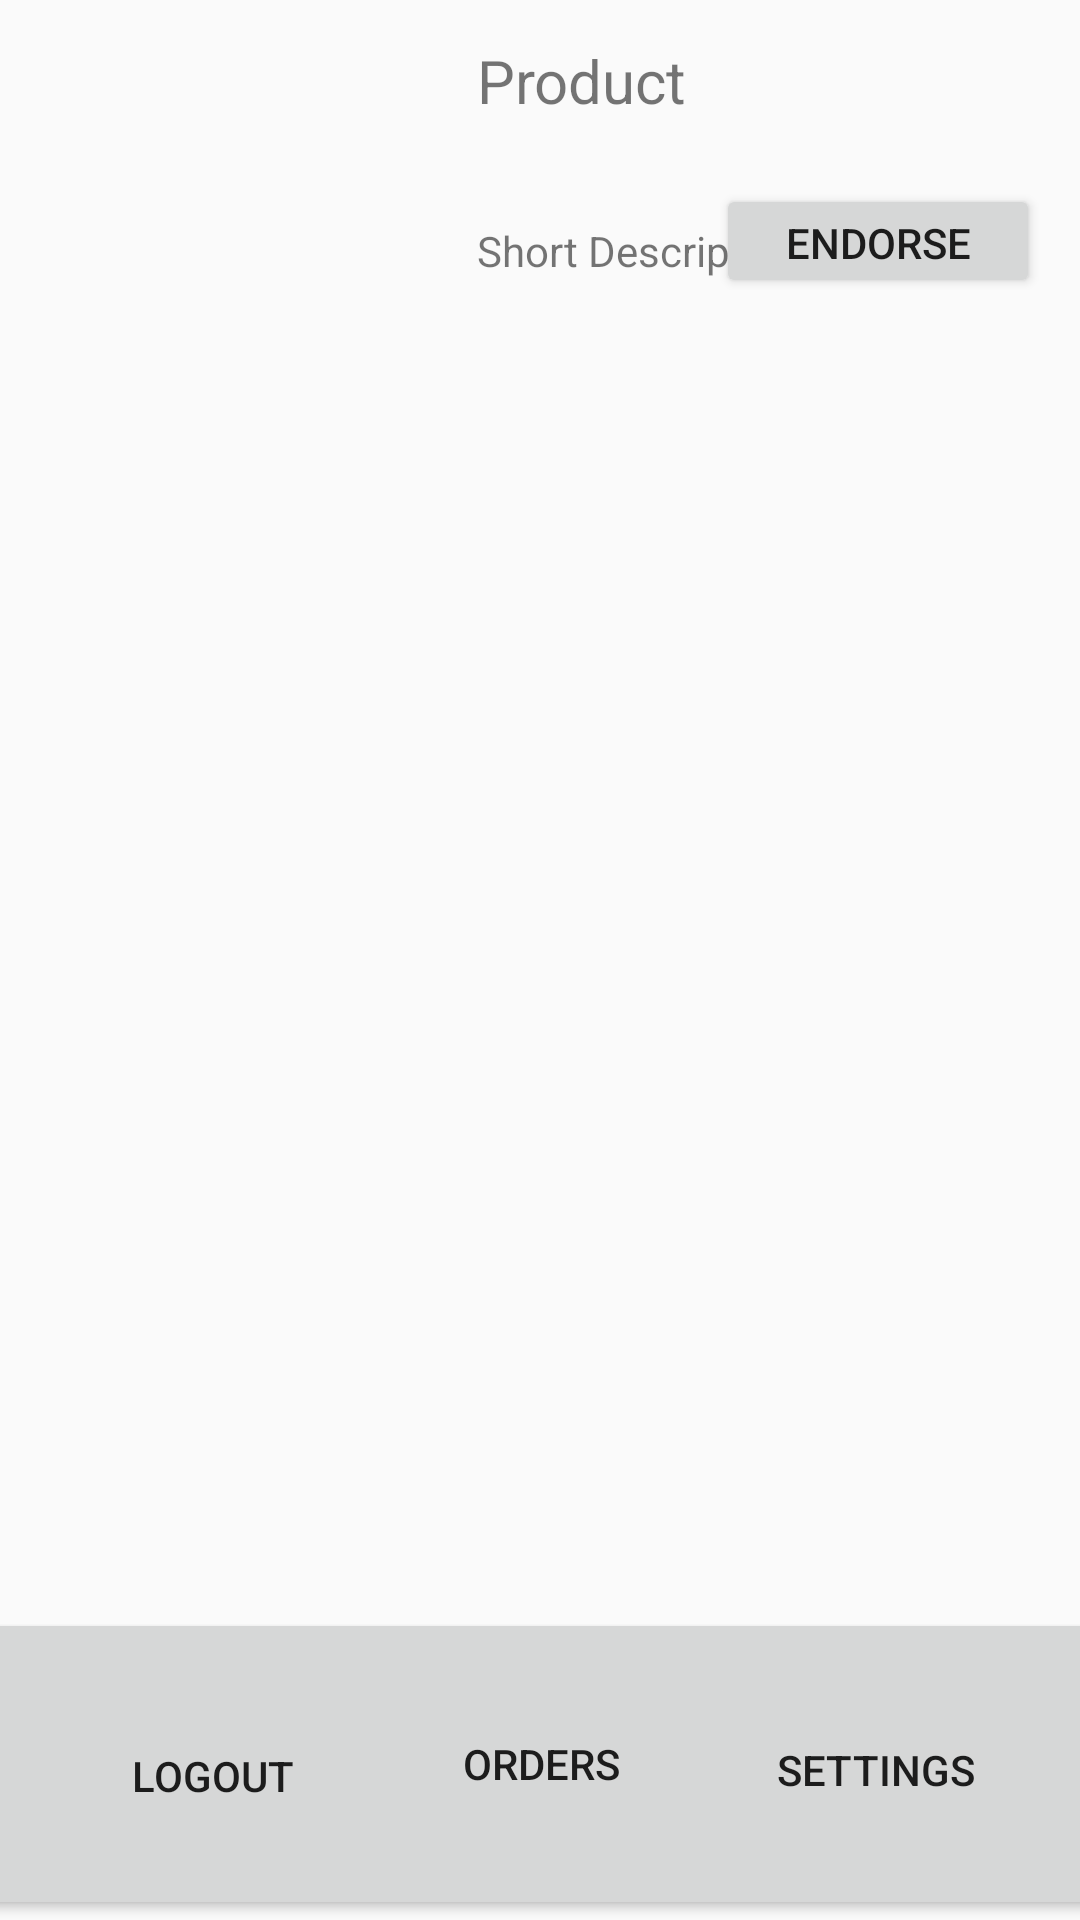

Layout XML and referenced resources for this Android screen:
<!-- AndroidManifest.xml: application theme AppTheme -->
<!-- res/layout/activity_3.xml -->
<?xml version="1.0" encoding="utf-8"?>
<androidx.constraintlayout.widget.ConstraintLayout xmlns:android="http://schemas.android.com/apk/res/android"
    xmlns:app="http://schemas.android.com/apk/res-auto"
    xmlns:tools="http://schemas.android.com/tools"
    android:layout_width="match_parent"
    android:layout_height="match_parent"
    tools:context=".Activity3">


    <Button
        android:id="@+id/productList"
        android:layout_width="431dp"
        android:layout_height="104dp"
        android:onClick="openOrders"
        android:text="Orders"
        app:layout_constraintBottom_toBottomOf="parent"
        app:layout_constraintEnd_toEndOf="parent"
        app:layout_constraintStart_toStartOf="parent"
        app:layout_constraintTop_toTopOf="parent"
        app:layout_constraintVertical_bias="1.0"></Button>

    <Button
        android:id="@+id/productStatus"
        android:layout_width="110dp"
        android:layout_height="67dp"
        android:onClick="openSettings"
        android:text="Settings"
        app:layout_constraintBottom_toBottomOf="parent"
        app:layout_constraintEnd_toEndOf="parent"
        app:layout_constraintHorizontal_bias="0.946"
        app:layout_constraintStart_toStartOf="parent"
        app:layout_constraintTop_toTopOf="parent"
        app:layout_constraintVertical_bias="0.971"></Button>

    <Button
        android:id="@+id/logout"
        android:layout_width="119dp"
        android:layout_height="69dp"
        android:onClick="startSequence"
        android:text="Logout"
        app:layout_constraintBottom_toBottomOf="parent"
        app:layout_constraintEnd_toStartOf="@+id/productStatus"
        app:layout_constraintHorizontal_bias="0.096"
        app:layout_constraintStart_toStartOf="parent"
        app:layout_constraintTop_toBottomOf="@+id/productImage"
        app:layout_constraintVertical_bias="0.97"></Button>

    <ImageView
        android:id="@+id/productImage"
        android:layout_width="159dp"
        android:layout_height="115dp"
        android:src="@drawable/logo2"
        app:layout_constraintBottom_toBottomOf="parent"
        app:layout_constraintEnd_toEndOf="parent"
        app:layout_constraintHorizontal_bias="0.0"
        app:layout_constraintStart_toStartOf="parent"
        app:layout_constraintTop_toTopOf="parent"
        app:layout_constraintVertical_bias="0.009"></ImageView>

    <Button
        android:id="@+id/endorseProduct"
        android:layout_width="108dp"
        android:layout_height="38dp"
        android:text="ENDORSE"
        app:layout_constraintBottom_toBottomOf="parent"
        app:layout_constraintEnd_toEndOf="parent"
        app:layout_constraintHorizontal_bias="0.947"
        app:layout_constraintStart_toStartOf="parent"
        app:layout_constraintTop_toTopOf="parent"
        app:layout_constraintVertical_bias="0.102"></Button>

    <TextView
        android:id="@+id/productTitle"
        android:layout_width="113dp"
        android:layout_height="27dp"
        android:text="Product Title"
        android:textSize="20dp"
        app:layout_constraintBottom_toBottomOf="parent"
        app:layout_constraintEnd_toEndOf="parent"
        app:layout_constraintHorizontal_bias="0.0"
        app:layout_constraintStart_toEndOf="@+id/productImage"
        app:layout_constraintTop_toTopOf="parent"
        app:layout_constraintVertical_bias="0.022"></TextView>

    <TextView
        android:id="@+id/productDescription"
        android:layout_width="109dp"
        android:layout_height="20dp"
        android:text="Short Description"
        app:layout_constraintBottom_toBottomOf="parent"
        app:layout_constraintEnd_toEndOf="parent"
        app:layout_constraintHorizontal_bias="0.0"
        app:layout_constraintStart_toEndOf="@+id/productImage"
        app:layout_constraintTop_toBottomOf="@+id/productTitle"
        app:layout_constraintVertical_bias="0.058"></TextView>


</androidx.constraintlayout.widget.ConstraintLayout>
<!-- resources referenced by this layout -->
<resources>
  <style name="AppTheme" parent="Base.Theme.AppCompat.Light.DarkActionBar">
          
          <item name="colorPrimary">@color/colorPrimary</item>
          <item name="colorPrimaryDark">@color/colorPrimaryDark</item>
          <item name="colorAccent">@color/colorAccent</item>
      </style>
  <!-- not gathered from this repository: default colours our renderer supplied (Android Studio template values) -->
  <color name="colorPrimary">#FF6200EE</color>
  <color name="colorPrimaryDark">#FF3700B3</color>
  <color name="colorAccent">#FF03DAC5</color>
</resources>
